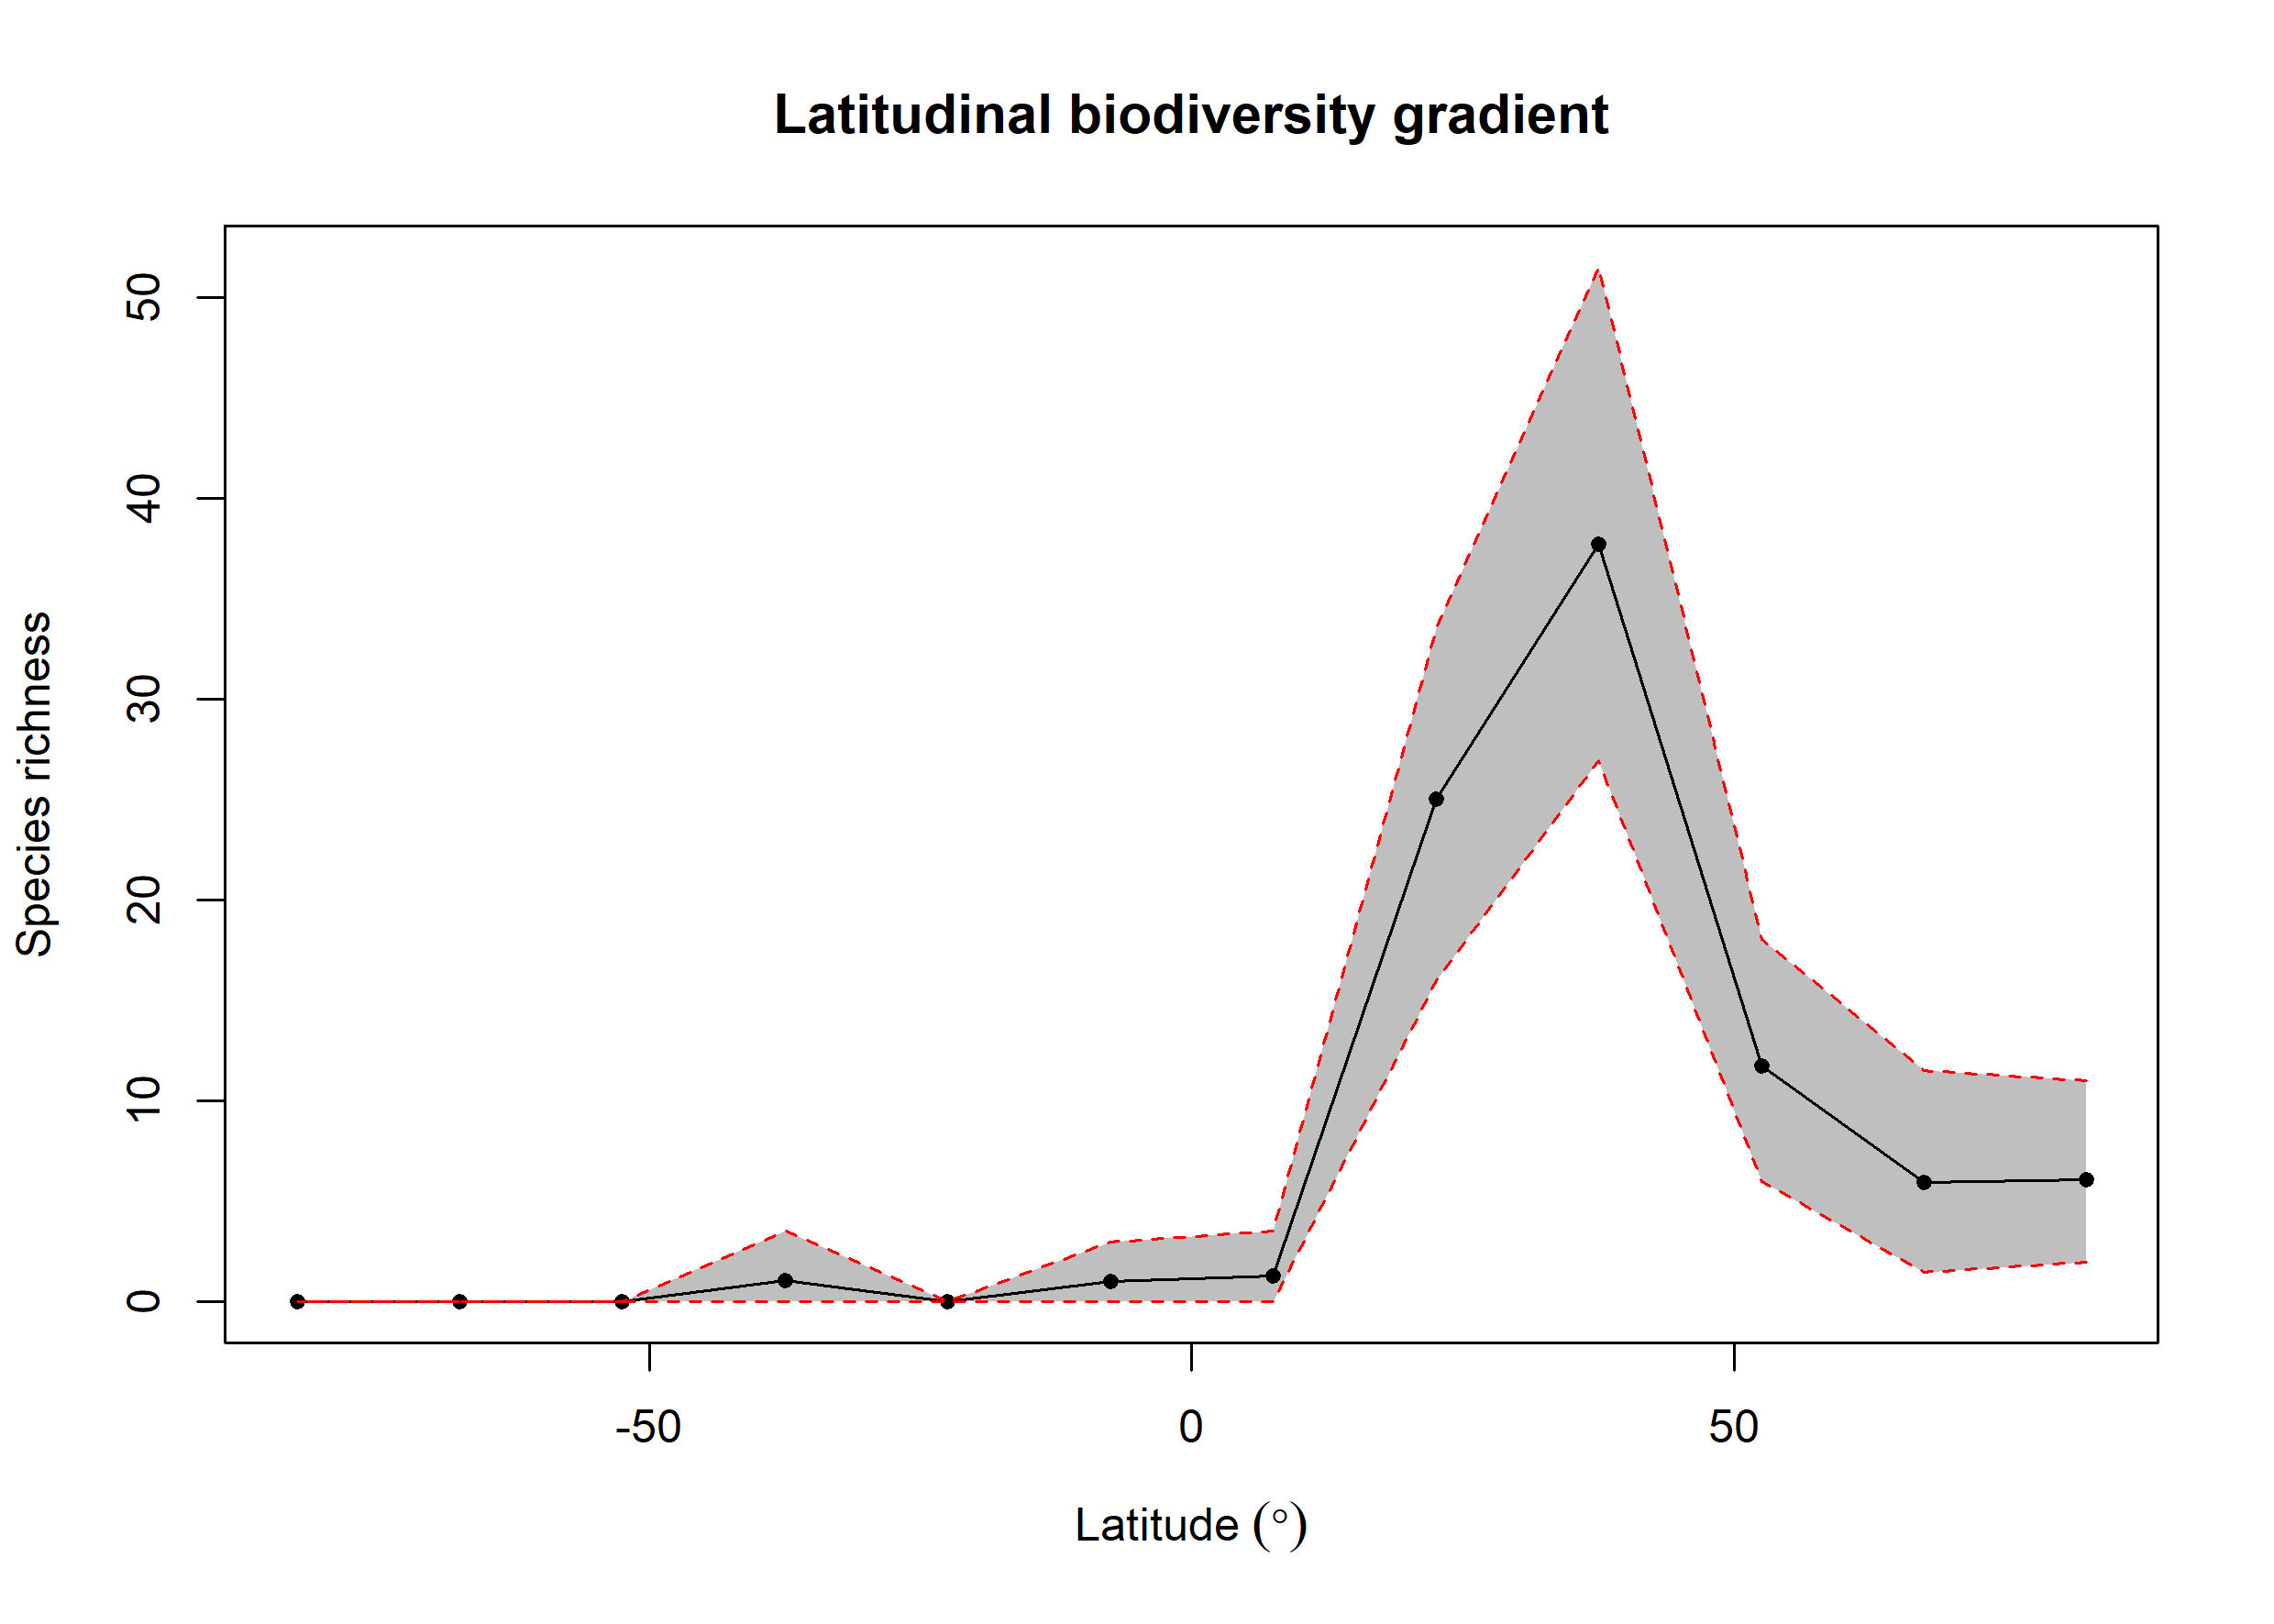

Data behind this chart, as committed beside it:
bin, max, min, mid, hemisphere, mean_richness, CI.Lower, CI.Upper
1, 90, 75, 82.5, N, 6.08, 2, 11
2, 75, 60, 67.5, N, 5.96, 1.475, 11.53
3, 60, 45, 52.5, N, 11.75, 6, 18.05
4, 45, 30, 37.5, N, 37.74, 26.95, 51.52
5, 30, 15, 22.5, N, 25.04, 16, 33.52
6, 15, 0, 7.5, N, 1.3, 0, 3.525
7, 0, -15, -7.5, S, 1, 0, 3
8, -15, -30, -22.5, S, 0, 0, 0
9, -30, -45, -37.5, S, 1.05, 0, 3.525
10, -45, -60, -52.5, S, 0, 0, 0
11, -60, -75, -67.5, S, 0, 0, 0
12, -75, -90, -82.5, S, 0, 0, 0
